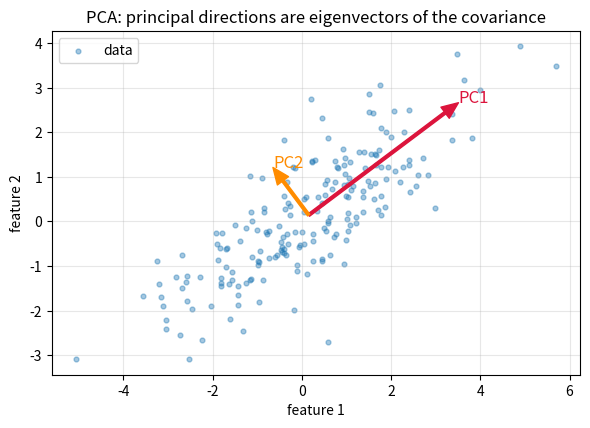

Source code (Python): (Note: this script raises an exception after producing the figure.)
"""
Eigenvalues and eigenvectors — the geometry of compression (PCA).

    A v = lambda v,   v != 0

A transforms the vector v into a scaled copy of itself: same direction, only
stretched (|lambda| > 1) or compressed (|lambda| < 1) by the eigenvalue lambda.
Such special directions are the eigenvectors.

In Principal Component Analysis (PCA) we take the eigenvectors of the data's
covariance matrix. The eigenvector with the largest eigenvalue points along the
direction of greatest variance. Keeping only the top directions lets us reduce
dimensionality while preserving most of the information — the "geometry of
compression."

This script generates correlated 2D data, finds its principal directions, and
saves a plot of the data with its eigenvectors overlaid.
"""

import os

import matplotlib

matplotlib.use("Agg")  # headless backend: render to file, no display needed
import matplotlib.pyplot as plt
import numpy as np

# ---------------------------------------------------------------------------
# 1. A tiny, exact eigenvector check: A v = lambda v.
# ---------------------------------------------------------------------------
A = np.array([[2.0, 0.0], [0.0, 3.0]])
vals, vecs = np.linalg.eig(A)
print("Diagonal matrix A eigenvalues:", vals)  # [2, 3]
for i in range(2):
    Av = A @ vecs[:, i]
    lam_v = vals[i] * vecs[:, i]
    print(f"  A v = {Av.round(3)}   lambda v = {lam_v.round(3)}  (equal)")

# ---------------------------------------------------------------------------
# 2. PCA on synthetic correlated data.
# ---------------------------------------------------------------------------
rng = np.random.default_rng(0)
data = rng.multivariate_normal(mean=[0, 0], cov=[[3, 2], [2, 2]], size=200)

cov = np.cov(data.T)  # 2x2 covariance matrix of the features
eigenvalues, eigenvectors = np.linalg.eig(cov)

order = np.argsort(eigenvalues)[::-1]  # largest variance first
eigenvalues = eigenvalues[order]
eigenvectors = eigenvectors[:, order]

print("\nPCA on correlated 2D data:")
print("  eigenvalues (variance explained):", eigenvalues.round(2))
print("  1st principal component:", eigenvectors[:, 0].round(3))
explained = eigenvalues / eigenvalues.sum()
print("  variance ratio:", explained.round(3))

# ---------------------------------------------------------------------------
# 3. Plot the cloud with the principal directions scaled by sqrt(eigenvalue).
# ---------------------------------------------------------------------------
fig, ax = plt.subplots(figsize=(6, 6))
ax.scatter(data[:, 0], data[:, 1], s=12, alpha=0.4, label="data")
center = data.mean(axis=0)
colors = ["crimson", "darkorange"]
for i in range(2):
    vec = eigenvectors[:, i] * np.sqrt(eigenvalues[i]) * 2
    ax.annotate(
        "",
        xy=center + vec,
        xytext=center,
        arrowprops=dict(color=colors[i], width=2, headwidth=10),
    )
    ax.text(*(center + vec), f"PC{i + 1}", color=colors[i], fontsize=12)

ax.set_aspect("equal")
ax.set_title("PCA: principal directions are eigenvectors of the covariance")
ax.set_xlabel("feature 1")
ax.set_ylabel("feature 2")
ax.legend()
ax.grid(alpha=0.3)
plt.tight_layout()

out_path = os.path.join(os.path.dirname(__file__), "..", "img", "eigenvalues_pca.png")
plt.savefig(out_path, dpi=150)
print("\nSaved plot ->", os.path.normpath(out_path))
